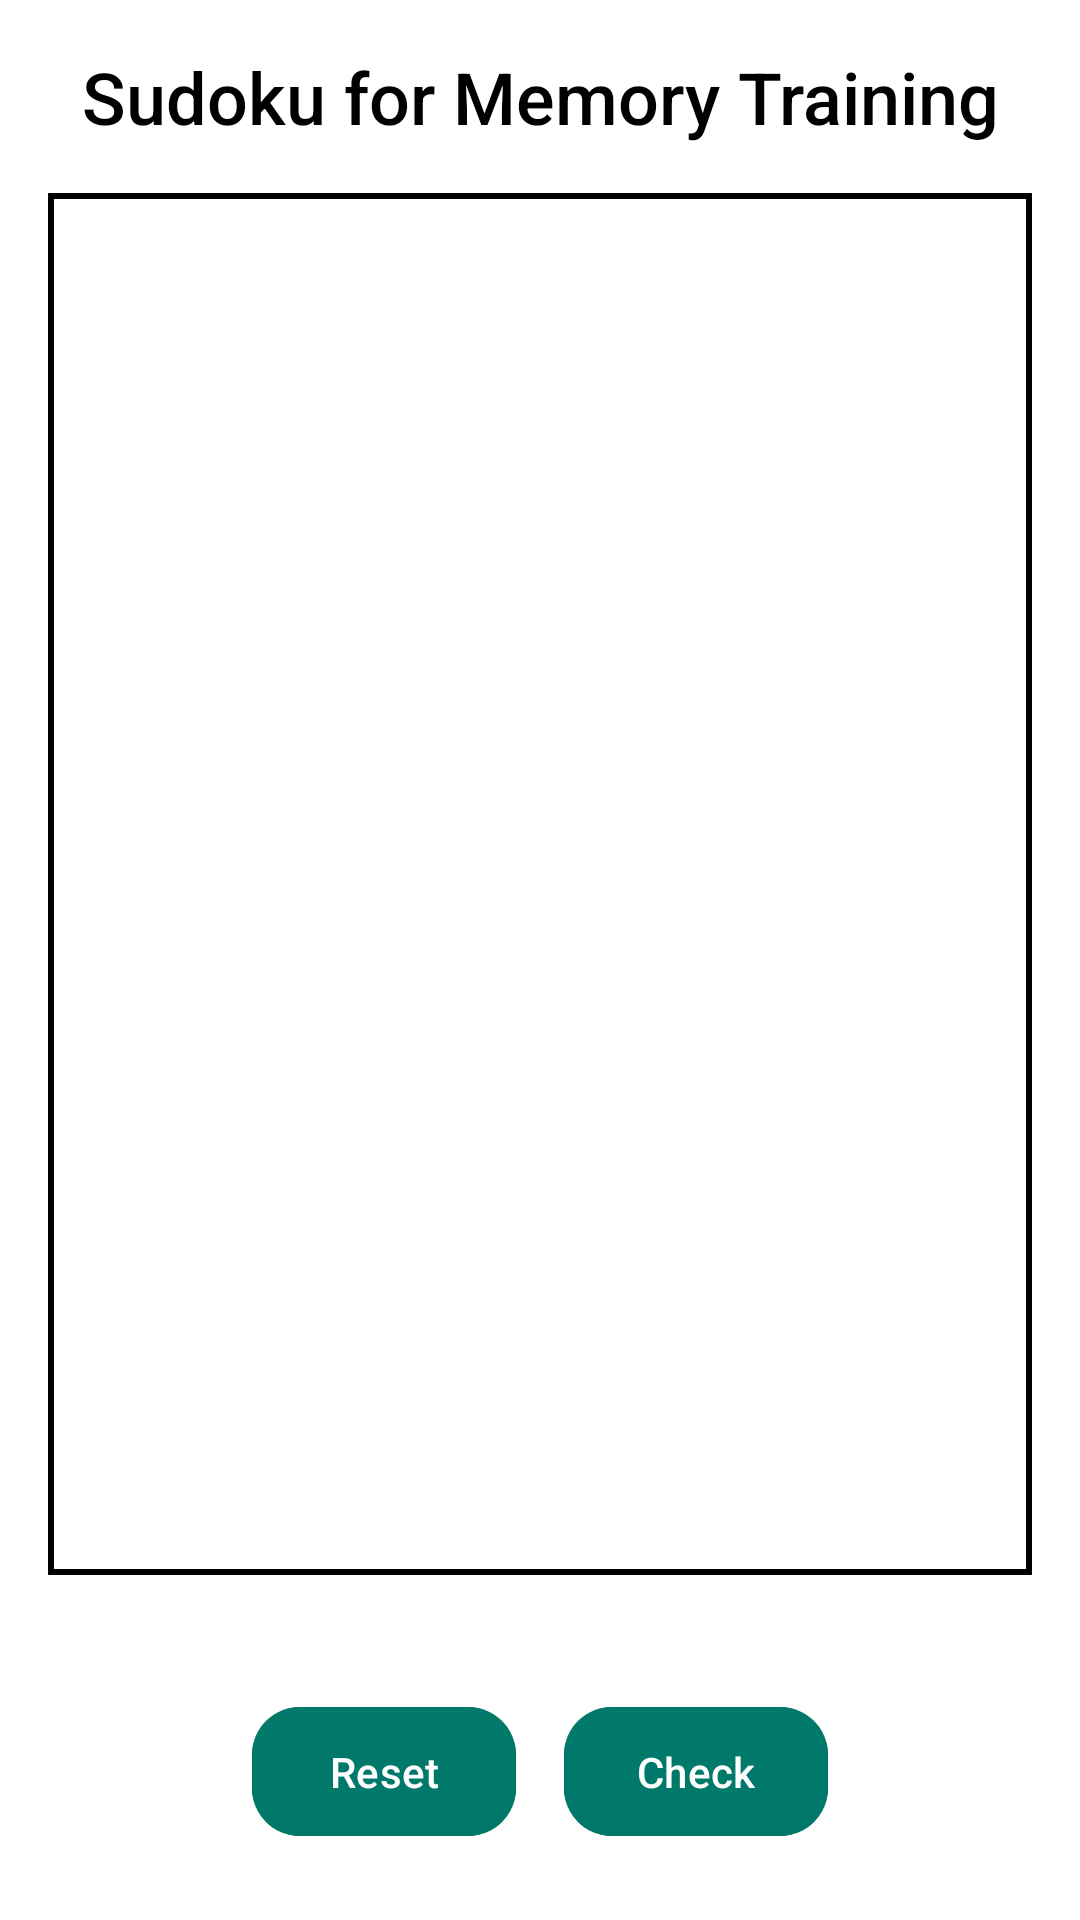

Reconstruct the res/layout file that produces this screen, plus the resources it refers to.
<!-- AndroidManifest.xml: application theme Theme.SmritiRaksha -->
<!-- res/layout/sudoku.xml -->
<RelativeLayout xmlns:android="http://schemas.android.com/apk/res/android"
    xmlns:app="http://schemas.android.com/apk/res-auto"
    xmlns:tools="http://schemas.android.com/tools"
    android:layout_width="match_parent"
    android:layout_height="match_parent"
    android:background="@color/white"
    tools:context=".Patient.Games.sudoku">

    
    <TextView
        android:id="@+id/header_text"
        android:layout_width="match_parent"
        android:layout_height="wrap_content"
        android:text="Sudoku for Memory Training"
        android:gravity="center"
        android:textSize="24sp"
        android:textColor="@color/black"
        android:fontFamily="sans-serif-medium"
        android:layout_marginTop="16dp" />

    
    <ScrollView
        android:layout_width="match_parent"
        android:layout_height="match_parent"
        android:layout_below="@id/header_text"
        android:fillViewport="true">

        <LinearLayout
            android:layout_width="match_parent"
            android:layout_height="wrap_content"
            android:orientation="vertical"
            android:gravity="center">

            
            <GridLayout
                android:id="@+id/sudoku_grid"
                android:layout_width="match_parent"
                android:layout_height="0dp"
                android:layout_weight="1"
                android:layout_margin="16dp"
                android:columnCount="9"
                android:rowCount="9"
                android:padding="4dp"
                android:background="@drawable/grid_highlighted_border" />

            
            <LinearLayout
                android:id="@+id/button_container"
                android:layout_width="match_parent"
                android:layout_height="wrap_content"
                android:gravity="center"
                android:orientation="horizontal"
                android:layout_margin="16dp"
                android:padding="8dp">

                
                <com.google.android.material.button.MaterialButton
                    android:id="@+id/reset_button"
                    android:layout_width="wrap_content"
                    android:layout_height="wrap_content"
                    android:text="Reset"
                    android:backgroundTint="@color/teal_700"
                    android:textColor="@color/white"
                    android:padding="12dp"
                    android:layout_marginEnd="16dp"
                    app:cornerRadius="16dp"
                    android:fontFamily="sans-serif-medium" />

                
                <com.google.android.material.button.MaterialButton
                    android:id="@+id/check_button"
                    android:layout_width="wrap_content"
                    android:layout_height="wrap_content"
                    android:text="Check"
                    android:backgroundTint="@color/teal_700"
                    android:textColor="@color/white"
                    android:padding="12dp"
                    app:cornerRadius="16dp"
                    android:fontFamily="sans-serif-medium" />
            </LinearLayout>
        </LinearLayout>
    </ScrollView>
    
   <com.airbnb.lottie.LottieAnimationView
       android:id="@+id/success_animation"
       android:layout_width="200dp"
       android:layout_height="200dp"
       android:layout_centerInParent="true"
       app:lottie_autoPlay="false"
       app:lottie_loop="false"
       app:lottie_rawRes="@raw/success_animation"
       android:visibility="gone" />
</RelativeLayout>
<!-- resources referenced by this layout -->
<resources>
  <color name="black">#FF000000</color>
  <color name="teal_700">#00796B</color>
  <color name="white">#FFFFFFFF</color>
  <!-- drawable grid_highlighted_border (drawable) -->
  <?xml version="1.0" encoding="utf-8"?>
  <shape xmlns:android="http://schemas.android.com/apk/res/android">
      <stroke android:width="2dp" android:color="#000000" />
      <padding android:top="2dp" android:left="2dp" android:right="2dp" android:bottom="2dp" />
  </shape>
  <style name="Theme.SmritiRaksha" parent="Base.Theme.SmritiRaksha" />
  <style name="Base.Theme.SmritiRaksha" parent="Theme.Material3.DayNight.NoActionBar">
          
          
      </style>
</resources>
